Run: headless pygame with SDL's dummy video driver; simulated clock (each Clock.tick advances the game by its frame time, no real sleeping); random seed 0; keys injected as events and as key.get_pressed() state; no mouse input.
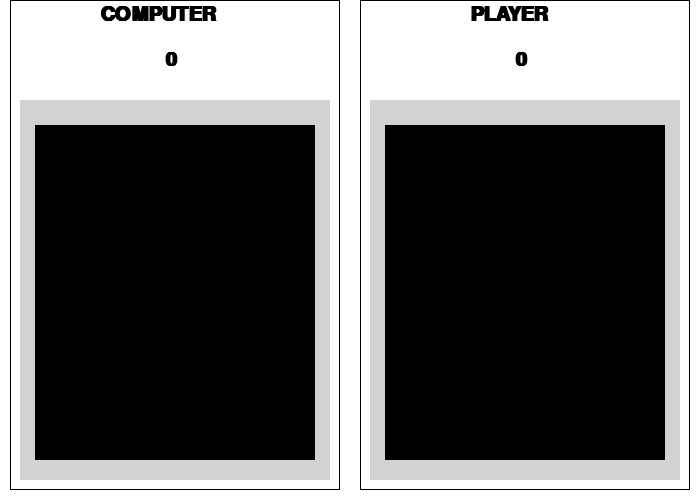
Frame 1 of 4 · flips 1–60 · no input
Frame 2 of 4 · flips 61–180 · tapped SPACE, RETURN · held RIGHT (→), D · screen unchanged from frame 1, image omitted
Frame 3 of 4 · flips 181–300 · held DOWN (↓), S · screen unchanged from frame 2, image omitted
Frame 4 of 4 · flips 301–420 · held LEFT (←), A, UP (↑), W · screen unchanged from frame 3, image omitted

The pygame program that drew these frames:

import pygame

# --- Init
pygame.init()

# Define some colors
BLACK = (0, 0, 0)
WHITE = (255, 255, 255)
GREEN = (0, 255, 0)
RED = (255, 0, 0)
BLUE = (0, 0, 255)
PURPLE = (255, 0, 255)
GREY = (210, 210, 210)

FONT = pygame.font.SysFont("Arial", 30, bold=True, italic=False)


# Open a new window
sWIDTH = 700
sHEIGHT = 500
sWINDOW = (sWIDTH, sHEIGHT)

screen = pygame.display.set_mode(sWINDOW)
pygame.display.set_caption("Rock Paper Scissor")

pScore = 0
cScore = 0
winner = None

pImg = pygame.Surface((280, 335))
cImg = pygame.Surface((280, 335))

pBG = pygame.Surface((310, 380))
cBG = pygame.Surface((310, 380))

cImgPosition = (35, 125)
pImgPosition = (385, 125)

cBGPosition = (20, 100)
pBGPosition = (370, 100)

carryOn = True

clock = pygame.time.Clock()


# --------------------------------------------


while carryOn:

    for event in pygame.event.get():
        if event.type == pygame.QUIT:
            carryOn = False

    # --- Game logic

    # --- Drawing background code
    screen.fill(WHITE)

    pygame.draw.rect(screen, BLACK, [10, 0, sWIDTH / 2 - 20, sHEIGHT - 10], 1)
    pygame.draw.rect(
        screen, BLACK, [sWIDTH / 2 + 10, 0, sWIDTH / 2 - 20, sHEIGHT - 10], 1
    )

    cTitle = FONT.render("COMPUTER", True, BLACK)
    screen.blit(cTitle, (100, 5))

    pTitle = FONT.render("PLAYER", True, BLACK)
    screen.blit(pTitle, (sWIDTH - 230, 5))

    # --- Drawing chaging code

    if winner == "player":
        cBG.fill(RED)
        pBG.fill(GREEN)
    elif winner == "computer":
        cBG.fill(GREEN)
        pBG.fill(RED)
    elif winner == "tie":
        cBG.fill(PURPLE)
        pBG.fill(PURPLE)
    else:
        cBG.fill(GREY)
        pBG.fill(GREY)

    screen.blit(cBG, cBGPosition)
    screen.blit(pBG, pBGPosition)
    screen.blit(cImg, cImgPosition)
    screen.blit(pImg, pImgPosition)

    cScoreText = FONT.render(str(cScore), True, BLACK)
    screen.blit(cScoreText, (165, 50))
    pScoreText = FONT.render(str(pScore), True, BLACK)
    screen.blit(pScoreText, (515, 50))

    # --- Update the screen
    pygame.display.flip()

    # --- Limit to 60 frames per second
    clock.tick(60)

# --- Exit code
pygame.quit()
